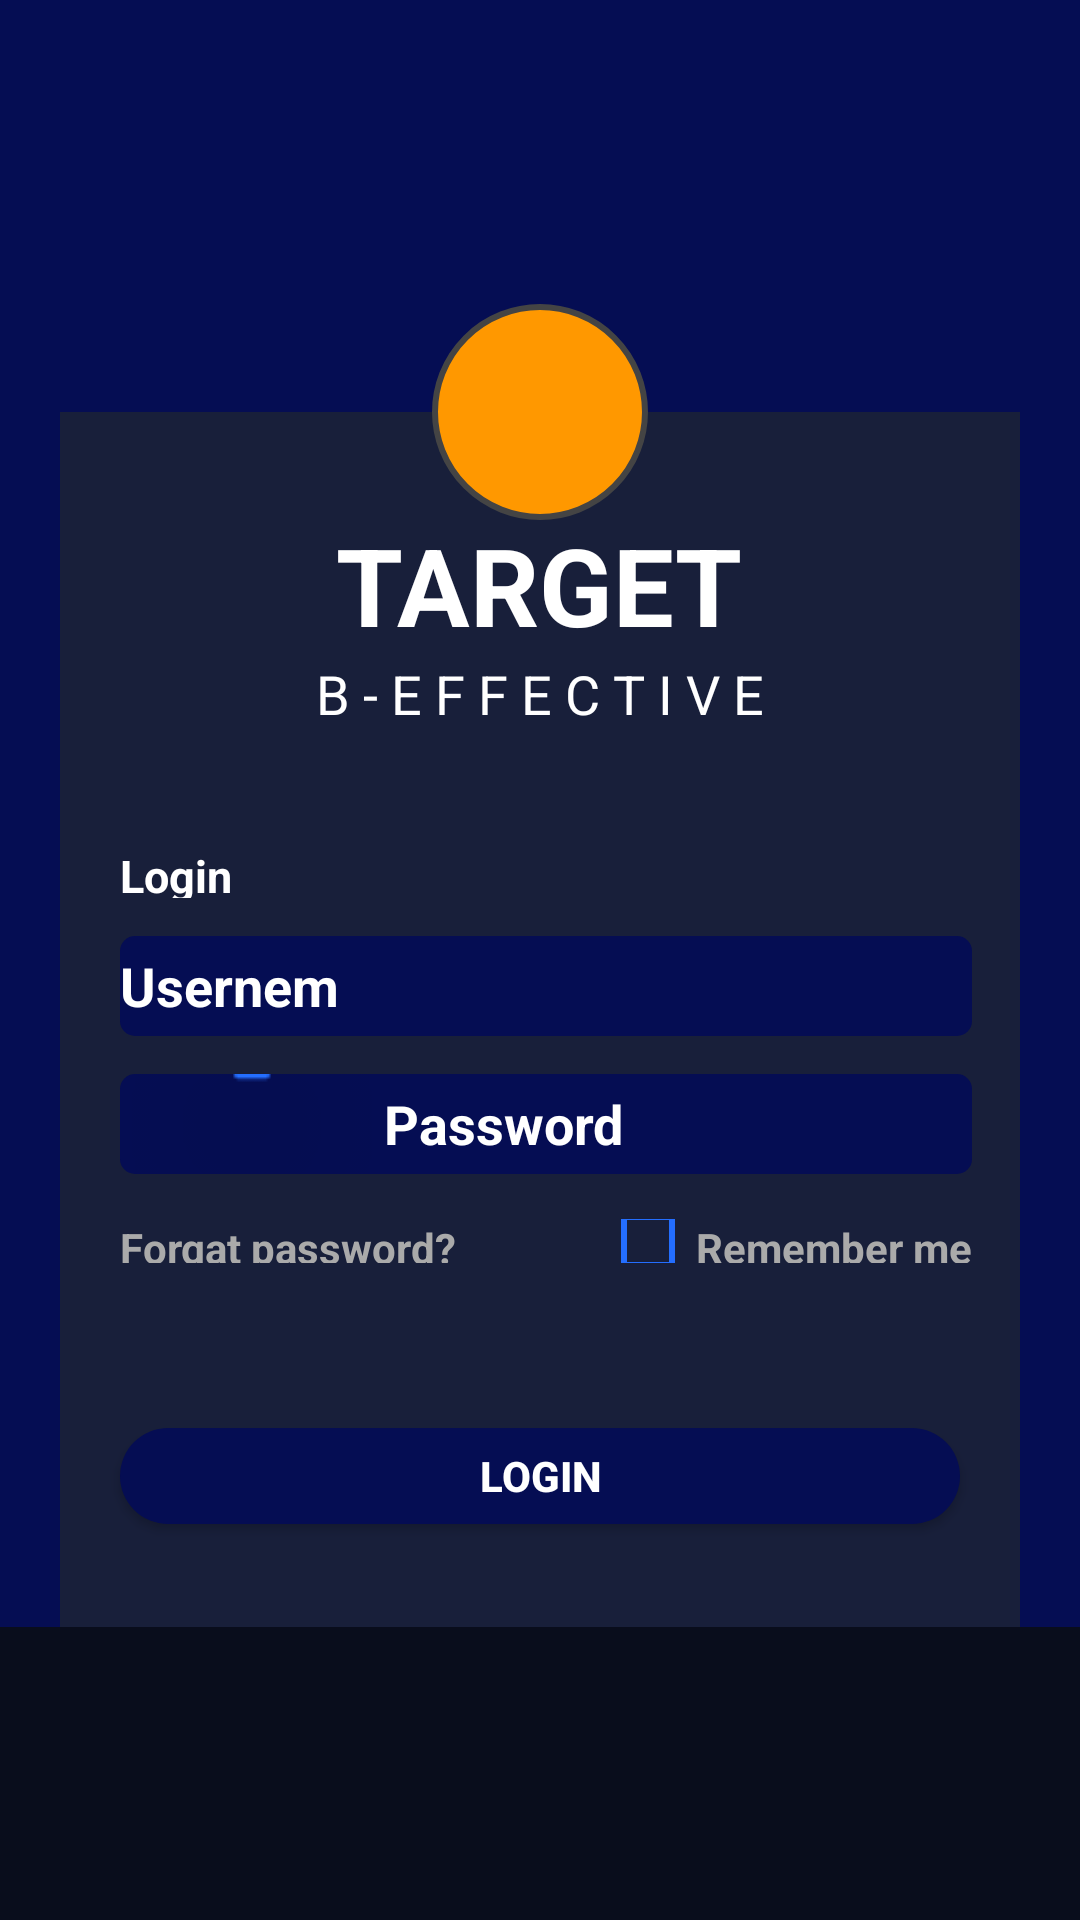

The Android layout XML behind this screen, and the referenced resources:
<!-- AndroidManifest.xml: application theme AppTheme -->
<!-- res/layout/fragment_login.xml -->
<?xml version="1.0" encoding="utf-8"?>
<LinearLayout xmlns:android="http://schemas.android.com/apk/res/android"
    xmlns:tools="http://schemas.android.com/tools"
    android:layout_width="match_parent"
    xmlns:app="http://schemas.android.com/apk/res-auto"
    android:layout_weight="896"
    android:orientation="vertical"
    android:background="@color/colorPrimary"
    android:layout_height="match_parent"
    tools:context=".LoginFragment">

    
    <View
        android:layout_width="match_parent"
        android:layout_height="0dp"
        android:layout_weight="161"
        tools:ignore="Suspicious0dp"/>
    <RelativeLayout
        android:layout_marginLeft="20dp"
        android:layout_marginRight="20dp"
        android:layout_width="match_parent"
        android:background="@color/colorPrimary"
        android:layout_height="0dp"
        android:layout_weight="700"
        tools:ignore="Suspicious0dp">
        <View
            android:layout_width="match_parent"
            android:layout_height="36dp"
            android:id="@+id/fl_rel_im"
            tools:ignore="Suspicious0dp"/>

        <LinearLayout
            android:layout_width="match_parent"
            android:background="@color/colorAccen"
            android:layout_height="410dp"
            android:layout_below="@id/fl_rel_im"
            android:orientation="vertical"
            android:layout_alignParentBottom="true"
            tools:ignore="Suspicious0dp">
            <View
                android:layout_width="match_parent"
                android:layout_height="0dp"
                android:layout_weight="48"
                tools:ignore="Suspicious0dp"/>









            <TextView
                android:layout_width="wrap_content"
                android:layout_gravity="center"
                android:text="TARGET"
                android:textStyle="bold"
                android:textSize="36sp"
                android:textColor="@android:color/white"
                android:layout_height="wrap_content"/>
            <TextView
                android:layout_width="wrap_content"
                android:layout_gravity="center"
                android:text="B - E F F E C T I V E"
                android:textSize="18sp"
                android:textColor="@android:color/white"
                android:layout_height="wrap_content"/>
            <View
                android:layout_width="match_parent"
                android:layout_height="0dp"
                android:layout_weight="55"
                tools:ignore="Suspicious0dp"/>
            <LinearLayout
                android:layout_width="match_parent"
                android:layout_height="0dp"
                android:orientation="vertical"
                android:layout_weight="199"
                android:layout_marginLeft="20dp"
                android:layout_marginRight="16dp">
                <TextView
                    android:layout_width="wrap_content"
                    android:layout_height="0dp"
                    android:text="Login"
                    android:textSize="15sp"
                    android:textColor="@android:color/white"
                    android:textStyle="bold"
                    android:layout_weight="25"/>
                <View
                    android:layout_width="match_parent"
                    android:layout_height="0dp"
                    android:layout_weight="18"
                    tools:ignore="Suspicious0dp"/>
                <EditText
                    android:layout_width="match_parent"
                    android:layout_height="0dp"
                    android:text="Usernem"
                    android:textStyle="bold"
                    android:textColor="@android:color/white"
                    android:background="@drawable/rectangele"
                    android:layout_weight="47"/>
                <View
                    android:layout_width="match_parent"
                    android:layout_height="0dp"
                    android:layout_weight="18"
                    tools:ignore="Suspicious0dp"/>
                <EditText
                    android:layout_width="match_parent"
                    android:layout_height="0dp"
                    android:text="Password"
                    android:textStyle="bold"
                    android:drawableLeft="@drawable/key"
                    android:textColor="@android:color/white"
                    android:background="@drawable/rectangele"
                    android:layout_weight="47"/>
                <View
                    android:layout_width="match_parent"
                    android:layout_height="0dp"
                    android:layout_weight="21"
                    tools:ignore="Suspicious0dp"/>

                <RelativeLayout
                    android:orientation="horizontal"
                    android:layout_width="match_parent"
                    android:layout_height="0dp"
                    android:layout_weight="20">
                    <TextView
                        android:layout_width="wrap_content"
                        android:layout_alignParentLeft="true"
                        android:layout_height="match_parent"
                        android:text="Forgat password?"
                        android:textStyle="bold"
                        android:textColor="@android:color/darker_gray">
                    </TextView>
                    <CheckBox
                        android:layout_width="wrap_content"
                        android:text="Remember me"
                        android:textStyle="bold"
                        android:layout_alignParentRight="true"
                        android:buttonTint="@color/bluchecbox"
                        android:textColor="@android:color/darker_gray"
                        android:layout_height="match_parent"/>

                </RelativeLayout>



            </LinearLayout>
            <View
                android:layout_width="match_parent"
                android:layout_height="0dp"
                android:layout_weight="50"
                tools:ignore="Suspicious0dp"/>
            <Button
                android:layout_marginLeft="20dp"
                android:layout_margin="20dp"
                android:id="@+id/FL_button_login_BTN"
                android:layout_width="match_parent"
                android:textColor="@android:color/white"
                android:textStyle="bold"
                android:background="@drawable/rectangelefrombutton"
                android:text="Login"
                android:layout_height="0dp"
                android:layout_weight="46"/>
            <View
                android:layout_width="match_parent"
                android:layout_height="0dp"
                android:layout_weight="20"
                tools:ignore="Suspicious0dp"/>

        </LinearLayout>

        <RelativeLayout
            android:layout_width="72dp"
            android:layout_alignParentTop="true"
            android:background="@drawable/circle"
            android:layout_centerInParent="true"
            android:layout_height="72dp">
            <ImageView
                android:layout_width="56dp"
                android:layout_height="56dp"
                android:layout_centerInParent="true"
                android:src="@drawable/ic_launcher_foreground"/>

        </RelativeLayout>
    </RelativeLayout>
    <LinearLayout
        android:layout_width="match_parent"
       android:background="@color/colorAccent"
        android:layout_height="0dp"
        android:layout_weight="155"
        tools:ignore="Suspicious0dp"/>



</LinearLayout>
<!-- resources referenced by this layout -->
<resources>
  <color name="bluchecbox">#246EFF</color>
  <color name="colorAccen">#181F3A</color>
  <color name="colorAccent">#090D1C</color>
  <color name="colorPrimary">#050D53</color>
  <!-- drawable circle (drawable) -->
  <?xml version="1.0" encoding="utf-8"?>
  <shape xmlns:android="http://schemas.android.com/apk/res/android"
      android:shape="oval">
      <solid android:color="#ff9800"/>
      <stroke
  
          android:width="2dp"
          android:color="#444444" />
  </shape>
  <!-- drawable key: png bitmap (drawable-v24, 2205 bytes) -->
  <!-- drawable rectangele (drawable) -->
  <?xml version="1.0" encoding="utf-8"?>
  <shape xmlns:android="http://schemas.android.com/apk/res/android"
      android:shape="rectangle">
  
      <solid android:color="@color/colorPrimary" />
  
      <corners android:radius="5dp" />
  
  </shape>
  <!-- drawable rectangelefrombutton (drawable) -->
  <?xml version="1.0" encoding="utf-8"?>
  <shape xmlns:android="http://schemas.android.com/apk/res/android"
      android:shape="rectangle">
  
      <solid android:color="@color/colorPrimary" />
  
      <corners android:radius="52dp" />
  
  </shape>
  <style name="AppTheme" parent="Theme.AppCompat.Light.NoActionBar">
          
          <item name="colorPrimary">@color/colorPrimary</item>
          <item name="colorPrimaryDark">@color/colorPrimaryDark</item>
          <item name="colorAccent">@color/colorAccent</item>
          <item name="android:statusBarColor">@color/colorPrimary</item>
      </style>
  <color name="colorPrimaryDark">#00574B</color>
</resources>
